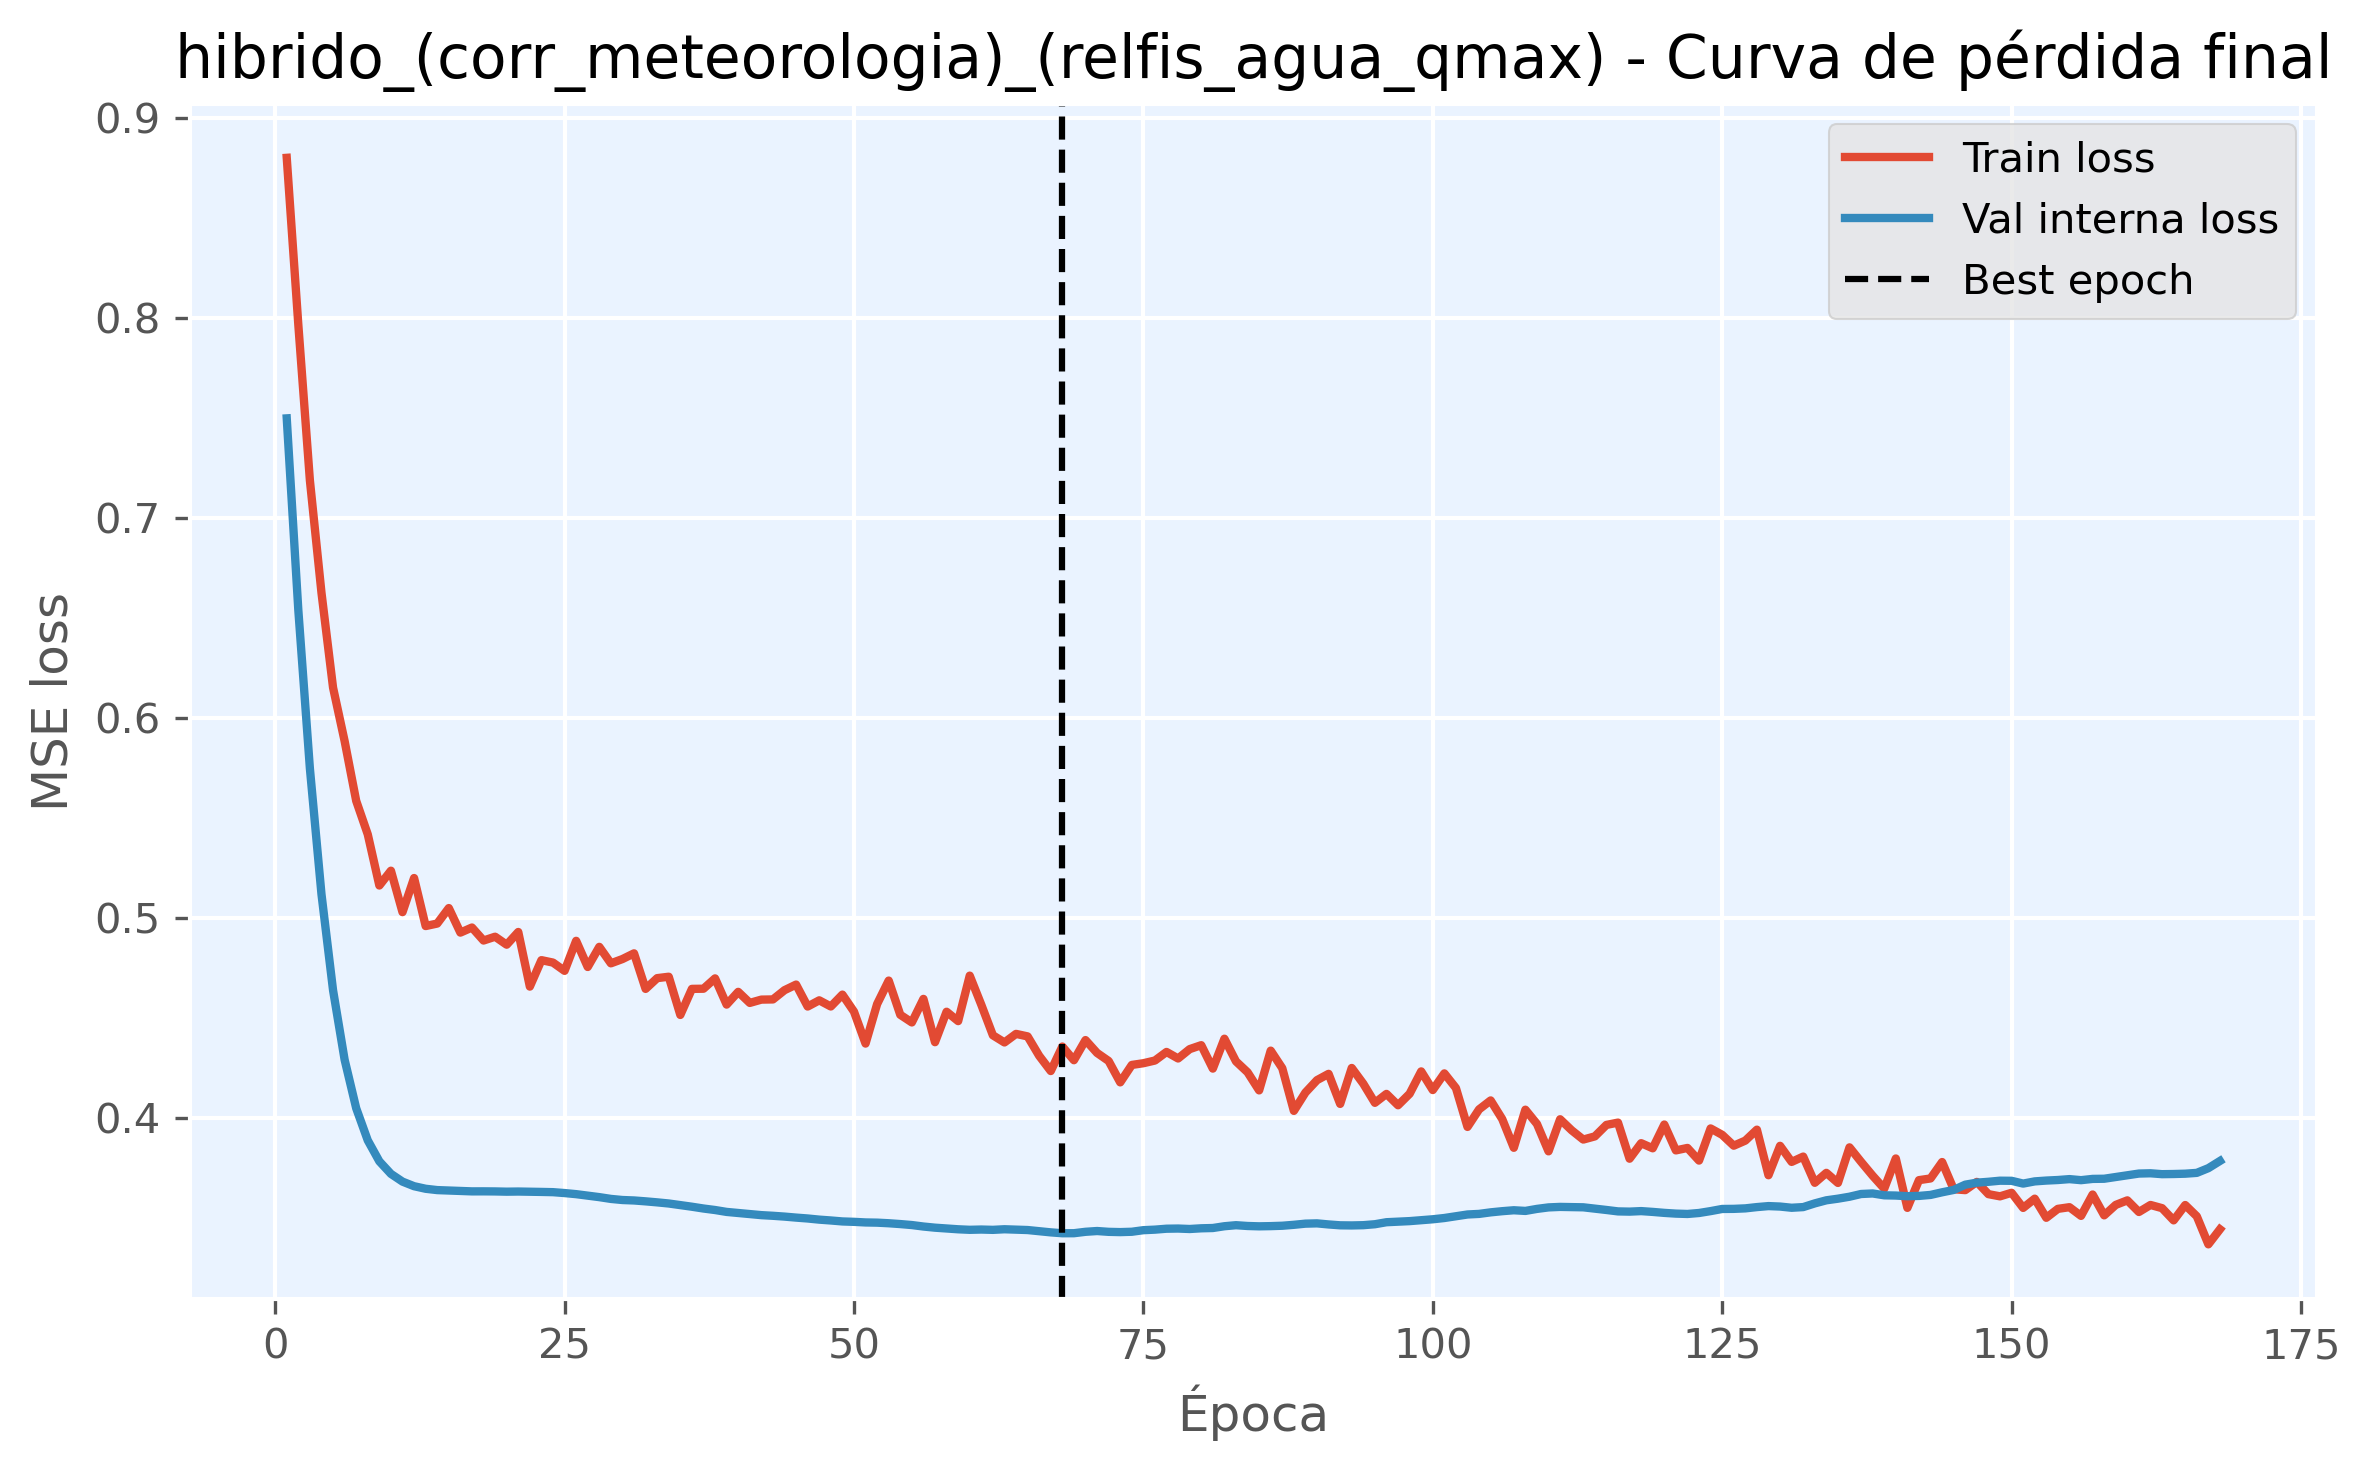

The file beside this chart, header and first rows:
epoch, train_loss, val_loss, is_best_epoch
1, 0.8803, 0.7499, False
2, 0.7967, 0.654, False
3, 0.7188, 0.5747, False
4, 0.6626, 0.5118, False
5, 0.6151, 0.4637, False
6, 0.5884, 0.4289, False
7, 0.5585, 0.4046, False
8, 0.5417, 0.3885, False
9, 0.5161, 0.3781, False
10, 0.5235, 0.3718, False
11, 0.5028, 0.3679, False
12, 0.5198, 0.3656, False
13, 0.4958, 0.3643, False
14, 0.4971, 0.3637, False
15, 0.5048, 0.3635, False
16, 0.4925, 0.3632, False
17, 0.4951, 0.363, False
18, 0.4886, 0.363, False
19, 0.4905, 0.363, False
20, 0.4865, 0.3629, False
21, 0.4928, 0.363, False
22, 0.4655, 0.3629, False
23, 0.4787, 0.3628, False
24, 0.4775, 0.3626, False
25, 0.4734, 0.3622, False
26, 0.4884, 0.3616, False
27, 0.4753, 0.3609, False
28, 0.4854, 0.3602, False
29, 0.4772, 0.3593, False
30, 0.4793, 0.3587, False
31, 0.4822, 0.3585, False
32, 0.4644, 0.358, False
33, 0.4697, 0.3575, False
34, 0.4705, 0.357, False
35, 0.4513, 0.3562, False
36, 0.4644, 0.3554, False
37, 0.4645, 0.3545, False
38, 0.4696, 0.3537, False
39, 0.4565, 0.3528, False
40, 0.4629, 0.3522, False
41, 0.4574, 0.3517, False
42, 0.459, 0.3511, False
43, 0.4591, 0.3508, False
44, 0.4637, 0.3504, False
45, 0.4665, 0.3499, False
46, 0.4555, 0.3495, False
47, 0.4586, 0.3489, False
48, 0.4556, 0.3485, False
49, 0.4615, 0.348, False
50, 0.453, 0.3478, False
51, 0.437, 0.3475, False
52, 0.4568, 0.3474, False
53, 0.4685, 0.3471, False
54, 0.4514, 0.3467, False
55, 0.4476, 0.3462, False
56, 0.4594, 0.3454, False
57, 0.4377, 0.3449, False
58, 0.4529, 0.3445, False
59, 0.4482, 0.3441, False
60, 0.471, 0.3438, False
... 108 more rows
